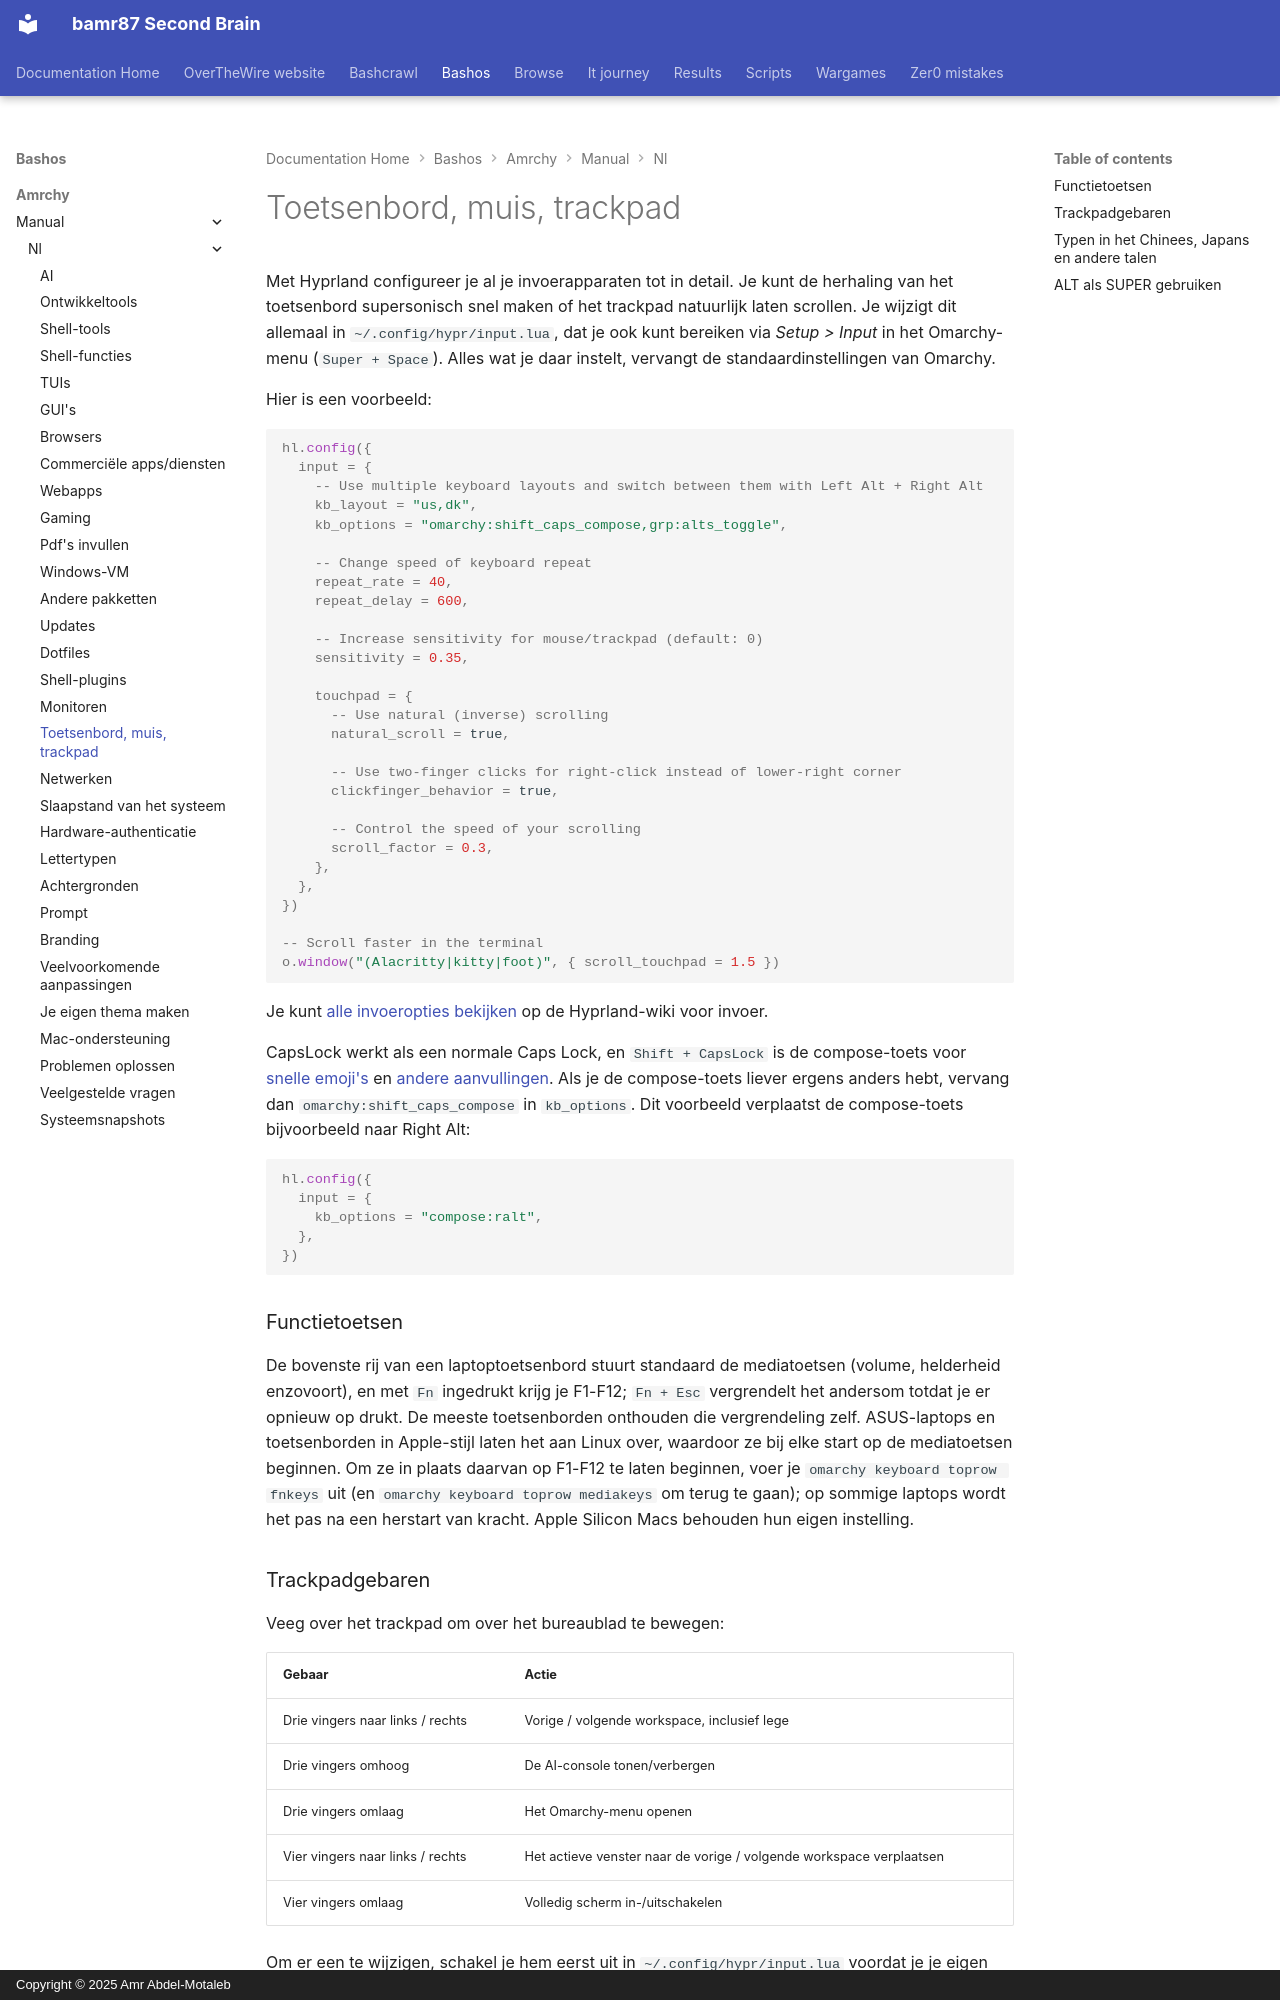

repository: bamr87/README · page: bashos/amrchy/manual/nl/34-keyboard-mouse-trackpad/index.html · generator: mkdocs · copyright: Copyright © 2025 Amr Abdel-Motaleb

---
source_file: amrchy/manual/nl/34-keyboard-mouse-trackpad.md
source_repo: bamr87/bashos
source_url: https://github.com/bamr87/bashos/blob/main/amrchy/manual/nl/34-keyboard-mouse-trackpad.md
title: Toetsenbord, muis, trackpad
---
# Toetsenbord, muis, trackpad

Met Hyprland configureer je al je invoerapparaten tot in detail. Je kunt de herhaling van het toetsenbord supersonisch snel maken of het trackpad natuurlijk laten scrollen. Je wijzigt dit allemaal in `~/.config/hypr/input.lua`, dat je ook kunt bereiken via _Setup > Input_ in het Omarchy-menu (`Super + Space`). Alles wat je daar instelt, vervangt de standaardinstellingen van Omarchy.

Hier is een voorbeeld:

```lua
hl.config({
  input = {
    -- Use multiple keyboard layouts and switch between them with Left Alt + Right Alt
    kb_layout = "us,dk",
    kb_options = "omarchy:shift_caps_compose,grp:alts_toggle",

    -- Change speed of keyboard repeat
    repeat_rate = 40,
    repeat_delay = 600,

    -- Increase sensitivity for mouse/trackpad (default: 0)
    sensitivity = 0.35,

    touchpad = {
      -- Use natural (inverse) scrolling
      natural_scroll = true,

      -- Use two-finger clicks for right-click instead of lower-right corner
      clickfinger_behavior = true,

      -- Control the speed of your scrolling
      scroll_factor = 0.3,
    },
  },
})

-- Scroll faster in the terminal
o.window("(Alacritty|kitty|foot)", { scroll_touchpad = 1.5 })
```

Je kunt [alle invoeropties bekijken](https://wiki.hypr.land/Configuring/Basics/Variables/#input) op de Hyprland-wiki voor invoer.

CapsLock werkt als een normale Caps Lock, en `Shift + CapsLock` is de compose-toets voor [snelle emoji's](07-hotkeys.md#quick-emojis) en [andere aanvullingen](07-hotkeys.md#quick-completions). Als je de compose-toets liever ergens anders hebt, vervang dan `omarchy:shift_caps_compose` in `kb_options`. Dit voorbeeld verplaatst de compose-toets bijvoorbeeld naar Right Alt:

```lua
hl.config({
  input = {
    kb_options = "compose:ralt",
  },
})
```

### Functietoetsen

De bovenste rij van een laptoptoetsenbord stuurt standaard de mediatoetsen (volume, helderheid enzovoort), en met `Fn` ingedrukt krijg je F1-F12; `Fn + Esc` vergrendelt het andersom totdat je er opnieuw op drukt. De meeste toetsenborden onthouden die vergrendeling zelf. ASUS-laptops en toetsenborden in Apple-stijl laten het aan Linux over, waardoor ze bij elke start op de mediatoetsen beginnen. Om ze in plaats daarvan op F1-F12 te laten beginnen, voer je `omarchy keyboard toprow fnkeys` uit (en `omarchy keyboard toprow mediakeys` om terug te gaan); op sommige laptops wordt het pas na een herstart van kracht. Apple Silicon Macs behouden hun eigen instelling.

### Trackpadgebaren

Veeg over het trackpad om over het bureaublad te bewegen:

| Gebaar | Actie |
| --- | --- |
| Drie vingers naar links / rechts | Vorige / volgende workspace, inclusief lege |
| Drie vingers omhoog | De AI-console tonen/verbergen |
| Drie vingers omlaag | Het Omarchy-menu openen |
| Vier vingers naar links / rechts | Het actieve venster naar de vorige / volgende workspace verplaatsen |
| Vier vingers omlaag | Volledig scherm in-/uitschakelen |

Om er een te wijzigen, schakel je hem eerst uit in `~/.config/hypr/input.lua` voordat je je eigen [touchpadgebaar](https://wiki.hypr.land/Configuring/Advanced-and-Cool/Gestures/) toevoegt, aangezien Hyprland geen twee gebaren met dezelfde vingers en richting accepteert:

```lua
hl.gesture({ fingers = 3, direction = "up", action = "unset" })
hl.gesture({ fingers = 3, direction = "up", action = "fullscreen" })
```

Om alle gebaren van Omarchy uit te schakelen, stel je `omarchy_default_gestures = false` in bovenaan `~/.config/hypr/hyprland.lua`, voordat de standaardinstellingen van Omarchy worden geladen.

Op Dell XPS-laptops met een haptisch touchpad kun je ook de kliksterkte instellen op low, mid of high onder _Trigger > Hardware > Touchpad Haptics_.
